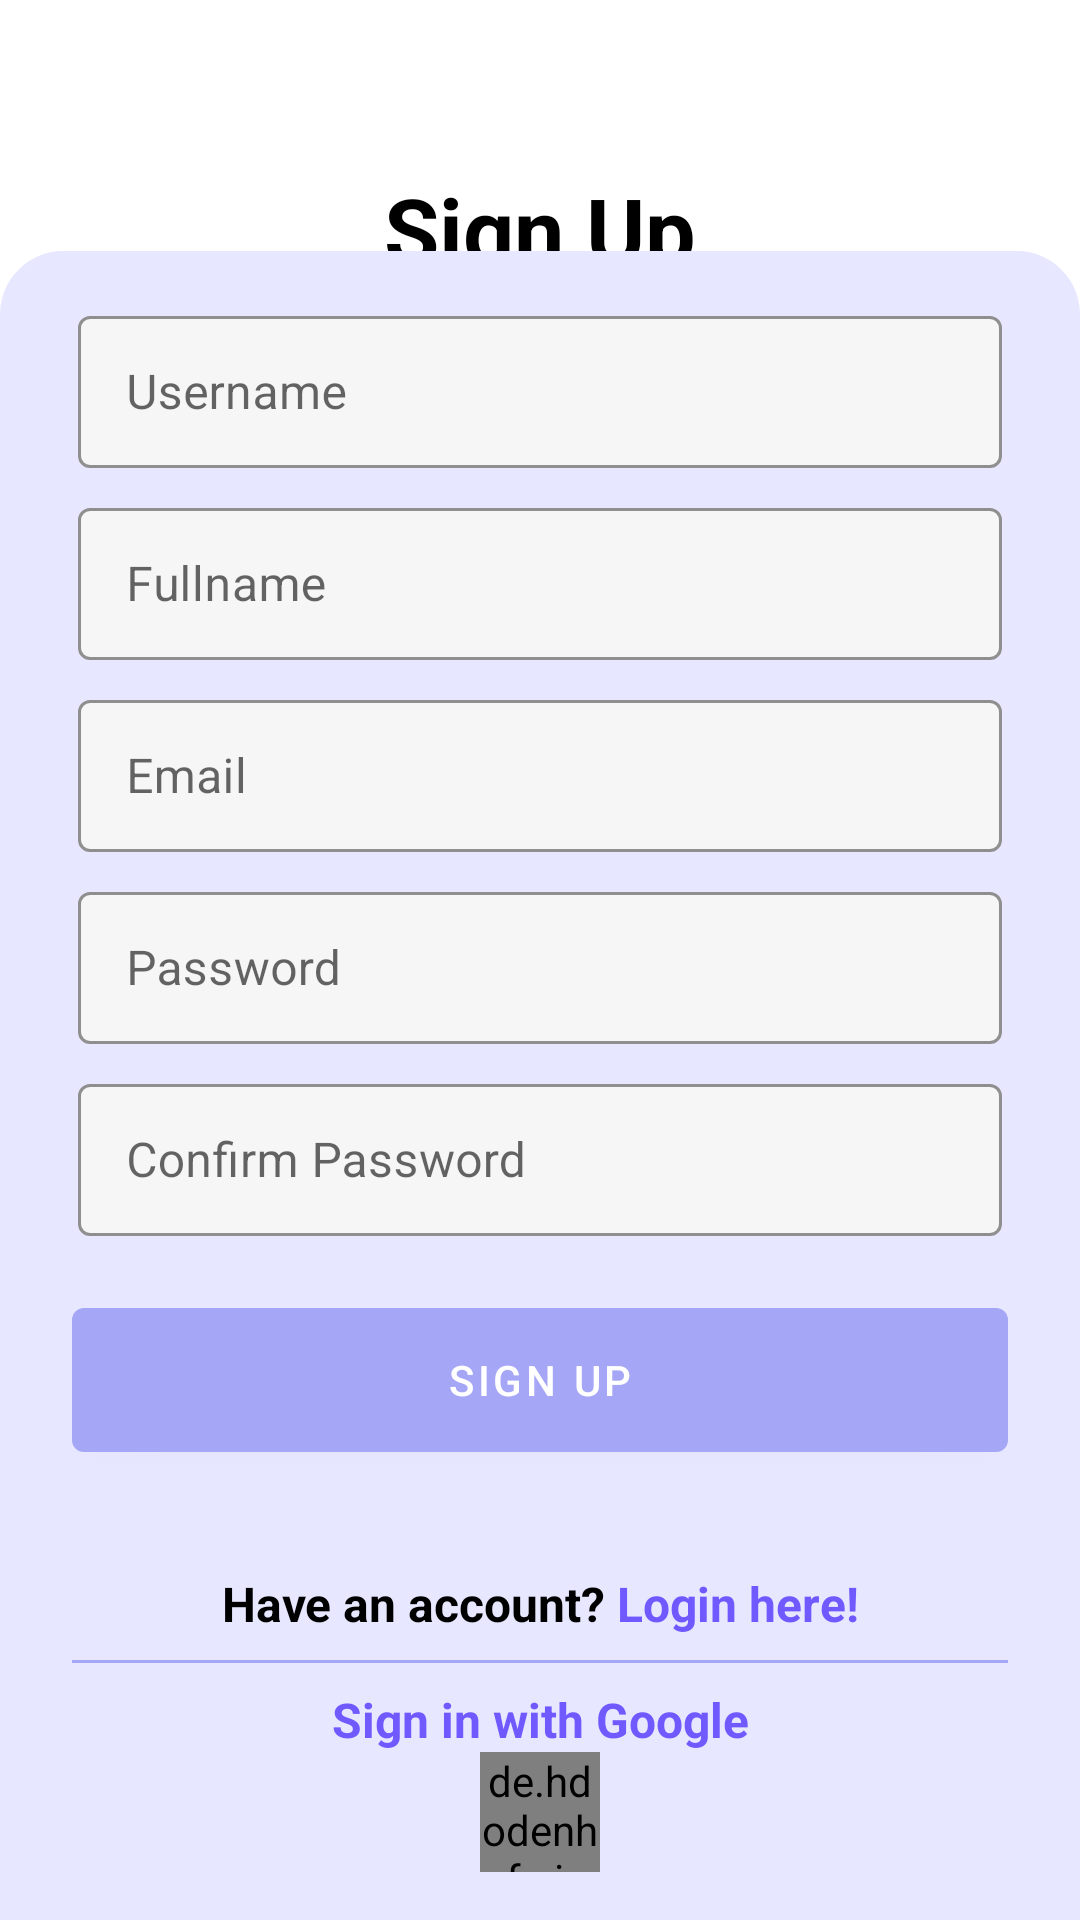

This screen was rendered from an Android layout file. Write that file and the resources it references.
<!-- AndroidManifest.xml: activity theme Theme.IoTSmartApp.NoActionBar -->
<!-- res/layout/activity_register.xml -->
<?xml version="1.0" encoding="utf-8"?>
<androidx.constraintlayout.widget.ConstraintLayout xmlns:android="http://schemas.android.com/apk/res/android"
    xmlns:app="http://schemas.android.com/apk/res-auto"
    xmlns:tools="http://schemas.android.com/tools"
    android:layout_width="match_parent"
    android:layout_height="match_parent"
    tools:context=".ui.auth.RegisterActivity">

    <TextView
        android:id="@+id/tv_signup"
        android:layout_width="0dp"
        android:layout_height="wrap_content"
        android:gravity="center"
        android:paddingTop="?attr/actionBarSize"
        android:text="@string/text_signup"
        android:textColor="@color/black"
        android:textSize="30sp"
        android:textStyle="bold"
        app:layout_constraintEnd_toEndOf="parent"
        app:layout_constraintStart_toStartOf="parent"
        app:layout_constraintTop_toTopOf="parent" />

    <TextView
        android:id="@+id/signup_hint"
        android:layout_width="wrap_content"
        android:layout_height="wrap_content"
        android:text="@string/text_signup_hint"
        android:textColor="@color/black"
        android:textSize="16sp"
        app:layout_constraintEnd_toEndOf="parent"
        app:layout_constraintStart_toStartOf="parent"
        app:layout_constraintTop_toBottomOf="@id/tv_signup" />

    
    <RelativeLayout
        android:id="@+id/layout_signup"
        android:layout_width="0dp"
        android:layout_height="558dp"
        android:background="@drawable/env_background_signup"
        app:layout_constraintBottom_toBottomOf="parent"
        app:layout_constraintEnd_toEndOf="parent"
        app:layout_constraintStart_toStartOf="parent">

        <com.google.android.material.textfield.TextInputLayout
            android:id="@+id/input_login"
            style="@style/Widget.MaterialComponents.TextInputLayout.OutlinedBox"
            android:layout_width="match_parent"
            android:layout_height="60dp"
            android:layout_alignParentStart="true"
            android:layout_alignParentTop="true"
            android:layout_alignParentEnd="true"
            android:layout_marginHorizontal="24dp"
            android:layout_marginTop="16dp"
            android:hint="@string/hint_username"
            android:padding="2dp"
            app:boxBackgroundColor="#F6F6F6"
            app:boxStrokeColor="@color/darkPrimaryColor"
            app:boxStrokeErrorColor="#E42028">

            <com.google.android.material.textfield.TextInputEditText
                android:id="@+id/edt_login"
                android:layout_width="match_parent"
                android:layout_height="wrap_content" />
        </com.google.android.material.textfield.TextInputLayout>

        <com.google.android.material.textfield.TextInputLayout
            android:id="@+id/input_fullname"
            style="@style/Widget.MaterialComponents.TextInputLayout.OutlinedBox"
            android:layout_width="match_parent"
            android:layout_height="60dp"
            android:layout_below="@id/input_login"
            android:layout_alignParentStart="true"
            android:layout_alignParentEnd="true"
            android:layout_marginHorizontal="24dp"
            android:layout_marginTop="4dp"
            android:hint="@string/hint_fullname"
            android:padding="2dp"
            app:boxBackgroundColor="#F6F6F6"
            app:boxStrokeColor="@color/darkPrimaryColor"
            app:boxStrokeErrorColor="#E42028">

            <com.google.android.material.textfield.TextInputEditText
                android:id="@+id/edt_fullname"
                android:layout_width="match_parent"
                android:layout_height="wrap_content" />
        </com.google.android.material.textfield.TextInputLayout>

        <com.google.android.material.textfield.TextInputLayout
            android:id="@+id/input_email"
            style="@style/Widget.MaterialComponents.TextInputLayout.OutlinedBox"
            android:layout_width="match_parent"
            android:layout_height="60dp"
            android:layout_below="@id/input_fullname"
            android:layout_alignParentStart="true"
            android:layout_alignParentEnd="true"
            android:layout_marginHorizontal="24dp"
            android:layout_marginTop="4dp"
            android:hint="@string/hint_email"
            android:padding="2dp"
            app:boxBackgroundColor="#F6F6F6"
            app:boxStrokeColor="@color/darkPrimaryColor"
            app:boxStrokeErrorColor="#E42028">

            <com.google.android.material.textfield.TextInputEditText
                android:id="@+id/edt_email"
                android:layout_width="match_parent"
                android:layout_height="wrap_content" />
        </com.google.android.material.textfield.TextInputLayout>

        <com.google.android.material.textfield.TextInputLayout
            android:id="@+id/input_pass"
            style="@style/Widget.MaterialComponents.TextInputLayout.OutlinedBox"
            android:layout_width="match_parent"
            android:layout_height="60dp"
            android:layout_below="@id/input_email"
            android:layout_alignParentStart="true"
            android:layout_alignParentEnd="true"
            android:layout_marginHorizontal="24dp"
            android:layout_marginTop="4dp"
            android:hint="@string/hint_password"
            android:padding="2dp"
            app:boxBackgroundColor="#F6F6F6"
            app:boxStrokeColor="@color/darkPrimaryColor"
            app:boxStrokeErrorColor="#E42028">

            <com.google.android.material.textfield.TextInputEditText
                android:id="@+id/edt_pass"
                android:layout_width="match_parent"
                android:layout_height="wrap_content"
                android:inputType="textPassword" />
        </com.google.android.material.textfield.TextInputLayout>

        <com.google.android.material.textfield.TextInputLayout
            android:id="@+id/input_cpass"
            style="@style/Widget.MaterialComponents.TextInputLayout.OutlinedBox"
            android:layout_width="match_parent"
            android:layout_height="60dp"
            android:layout_below="@id/input_pass"
            android:layout_alignParentStart="true"
            android:layout_alignParentEnd="true"
            android:layout_marginHorizontal="24dp"
            android:layout_marginTop="4dp"
            android:hint="@string/hint_cpassword"
            android:padding="2dp"
            app:boxBackgroundColor="#F6F6F6"
            app:boxStrokeColor="@color/darkPrimaryColor"
            app:boxStrokeErrorColor="#E42028">

            <com.google.android.material.textfield.TextInputEditText
                android:id="@+id/edt_cpass"
                android:layout_width="match_parent"
                android:layout_height="wrap_content"
                android:inputType="textPassword" />
        </com.google.android.material.textfield.TextInputLayout>

        <Button
            android:id="@+id/btn_signup"
            android:layout_width="match_parent"
            android:layout_height="60dp"
            android:layout_below="@id/input_cpass"
            android:layout_alignParentStart="true"
            android:layout_alignParentEnd="true"
            android:layout_marginHorizontal="24dp"
            android:layout_marginTop="16dp"
            android:text="@string/button_signup" />
    </RelativeLayout>

    
    <TextView
        android:id="@+id/tv_signup_hint"
        android:layout_width="match_parent"
        android:layout_height="wrap_content"
        android:layout_marginHorizontal="24dp"
        android:layout_marginBottom="8dp"
        android:gravity="center"
        android:text="@string/text_not_signin"
        android:textColor="@color/black"
        android:textSize="16sp"
        android:textStyle="bold"
        app:layout_constraintBottom_toTopOf="@id/separator"
        app:layout_constraintEnd_toEndOf="parent"
        app:layout_constraintStart_toStartOf="parent" />

    <View
        android:id="@+id/separator"
        android:layout_width="match_parent"
        android:layout_height="1dp"
        android:layout_marginHorizontal="24dp"
        android:layout_marginBottom="8dp"
        android:background="@color/primaryColor"
        app:layout_constraintBottom_toTopOf="@id/tv_google"
        app:layout_constraintEnd_toEndOf="parent"
        app:layout_constraintStart_toStartOf="parent" />

    <TextView
        android:id="@+id/tv_google"
        android:layout_width="match_parent"
        android:layout_height="wrap_content"
        android:layout_marginHorizontal="24dp"
        android:gravity="center"
        android:text="@string/text_google_signin"
        android:textColor="@color/darkPrimaryColor"
        android:textSize="16sp"
        android:textStyle="bold"
        app:layout_constraintBottom_toTopOf="@id/civ_google_login"
        app:layout_constraintEnd_toEndOf="parent"
        app:layout_constraintStart_toStartOf="parent" />

    <de.hdodenhof.circleimageview.CircleImageView
        android:id="@+id/civ_google_login"
        android:layout_width="40dp"
        android:layout_height="40dp"
        android:layout_marginBottom="16dp"
        android:src="@drawable/env_google_logo"
        app:layout_constraintBottom_toBottomOf="parent"
        app:layout_constraintEnd_toEndOf="parent"
        app:layout_constraintStart_toStartOf="parent" />
</androidx.constraintlayout.widget.ConstraintLayout>
<!-- resources referenced by this layout -->
<resources>
  <color name="black">#FF000000</color>
  <color name="darkPrimaryColor">#7059FF</color>
  <color name="primaryColor">#A5A6F6</color>
  <!-- drawable env_background_signup (drawable) -->
  <vector xmlns:android="http://schemas.android.com/apk/res/android"
      android:width="428dp"
      android:height="658dp"
      android:viewportWidth="428"
      android:viewportHeight="658">
    <path
        android:pathData="M0,27C0,13.193 11.193,2 25,2H403C416.807,2 428,13.193 428,27V658H0V27Z"
        android:fillColor="#E7E7FF"/>
  </vector>
  <!-- drawable env_google_logo: png bitmap (drawable, 1135 bytes) -->
  <string name="button_signup">SIGN UP</string>
  <string name="hint_cpassword">Confirm Password</string>
  <string name="hint_email">Email</string>
  <string name="hint_fullname">Fullname</string>
  <string name="hint_password">Password</string>
  <string name="hint_username">Username</string>
  <string name="text_google_signin">Sign in with Google</string>
  <string name="text_not_signin">Have an account? <font fgcolor="#7059FF">Login here!</font></string>
  <string name="text_signup">Sign Up</string>
  <string name="text_signup_hint">Create your account. It’s free!</string>
  <style name="Theme.IoTSmartApp.NoActionBar" parent="Theme.MaterialComponents.Light.NoActionBar">
          
          <item name="colorPrimary">@color/primaryColor</item>
          <item name="colorPrimaryVariant">@color/darkPrimaryColor</item>
          <item name="colorOnPrimary">@color/white</item>
          
          <item name="colorSecondary">@color/teal_200</item>
          <item name="colorSecondaryVariant">@color/teal_700</item>
          <item name="colorOnSecondary">@color/black</item>
          
          <item name="android:statusBarColor" tools:targetApi="l">?attr/colorPrimaryVariant</item>
          
      </style>
  <color name="white">#FFFFFFFF</color>
  <color name="teal_200">#FF03DAC5</color>
  <color name="teal_700">#FF018786</color>
</resources>
